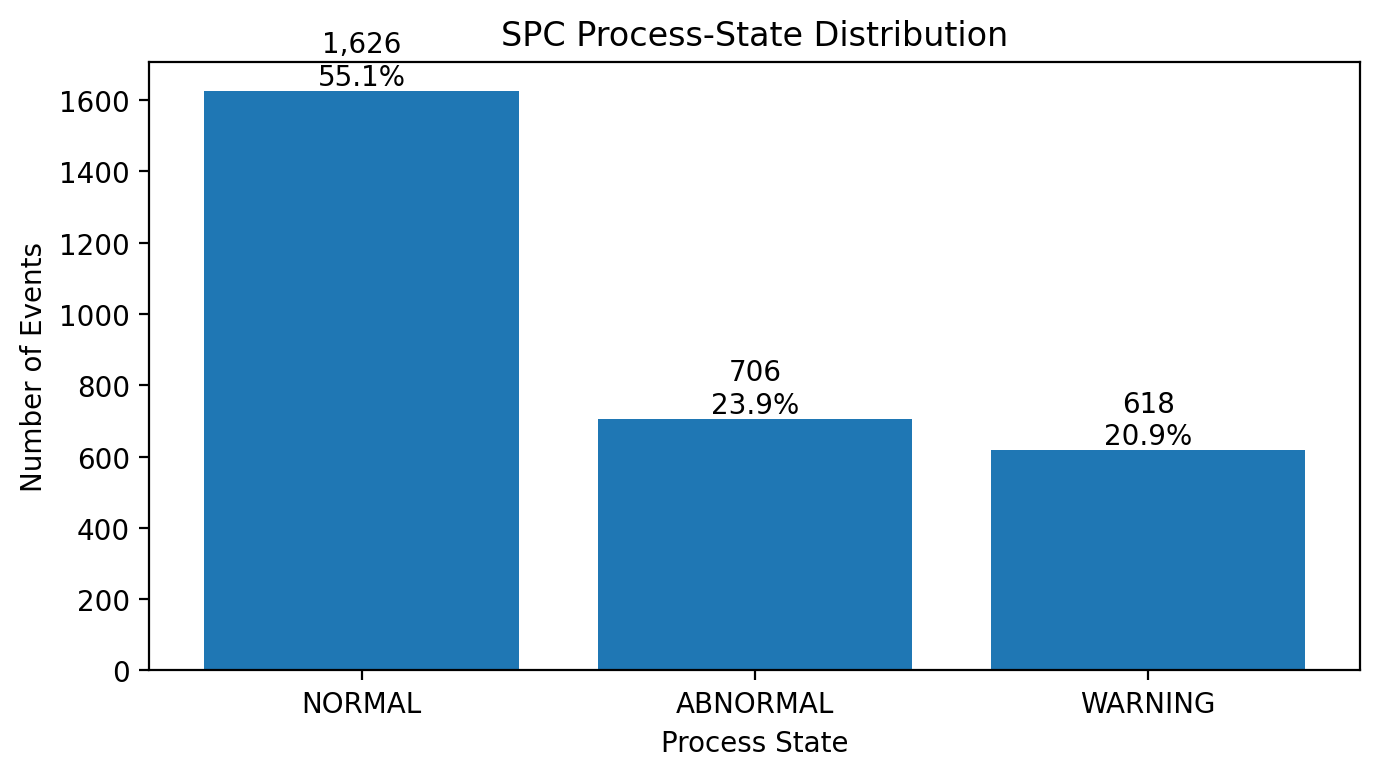

The table this chart was drawn from, first rows:
PROCESS_STATE, EVENTS, PERCENT
NORMAL, 1626, 55.12
ABNORMAL, 706, 23.93
WARNING, 618, 20.95
